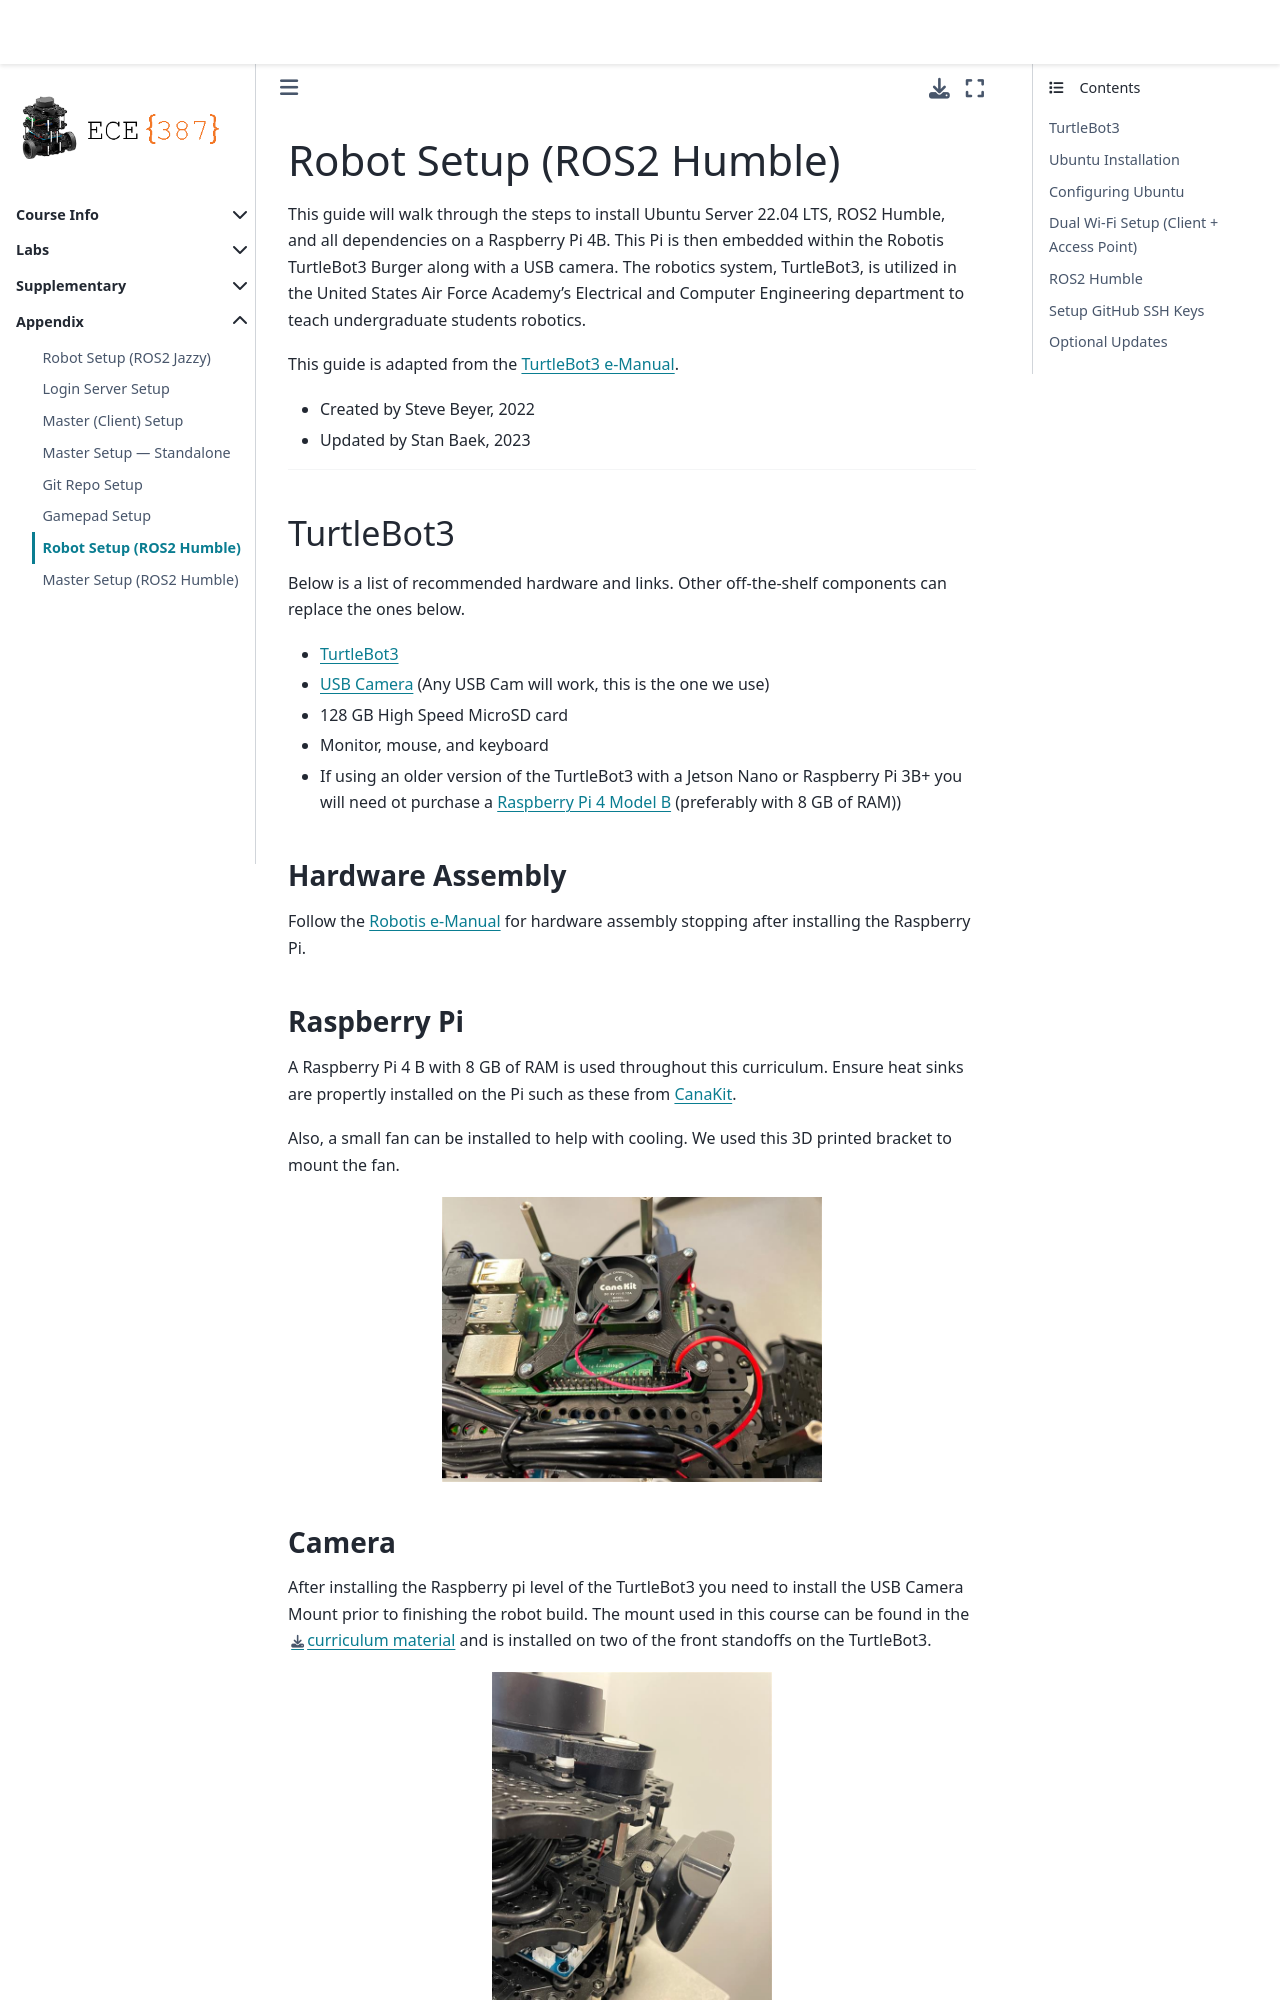

repository: ECE-387/ece-387.github.io · page: Appendix/RobotSetupHumble.html · generator: jekyll

# Robot Setup (ROS2 Humble)

This guide will walk through the steps to install Ubuntu Server 22.04 LTS, ROS2 Humble, and all dependencies on a Raspberry Pi 4B. This Pi is then embedded within the Robotis TurtleBot3 Burger along with a USB camera. The robotics system, TurtleBot3, is utilized in the United States Air Force Academy's Electrical and Computer Engineering department to teach undergraduate students robotics.  

This guide is adapted from the [TurtleBot3 e-Manual](https://emanual.robotis.com/docs/en/platform/turtlebot3/overview/#overview).

- Created by Steve Beyer, 2022
- Updated by Stan Baek, 2023

---

## TurtleBot3

Below is a list of recommended hardware and links. Other off-the-shelf components can replace the ones below.

- [TurtleBot3](https://www.robotis.us/turtlebot-3/)
- [USB Camera](https://www.adesso.com/product/cybertrack-h4-1080p-hd-usb-webcam-with-built-in-microphone/) (Any USB Cam will work, this is the one we use)
- 128 GB High Speed MicroSD card
- Monitor, mouse, and keyboard
- If using an older version of the TurtleBot3 with a Jetson Nano or Raspberry Pi 3B+ you will need ot purchase a [Raspberry Pi 4 Model B](https://www.canakit.com/raspberry-pi-4-8gb.html) (preferably with 8 GB of RAM))

### Hardware Assembly

Follow the [Robotis e-Manual](https://emanual.robotis.com/docs/en/platform/turtlebot3/hardware_setup/#hardware-assembly) for hardware assembly stopping after installing the Raspberry Pi.

### Raspberry Pi

A Raspberry Pi 4 B with 8 GB of RAM is used throughout this curriculum. Ensure heat sinks are propertly installed on the Pi such as these from [CanaKit](https://www.canakit.com/raspberry-pi-4-heat-sinks.html).

Also, a small fan can be installed to help with cooling. We used this 3D printed bracket to mount the fan.

```{image} ./figures/fan.jpg
:width: 380
:align: center
```

### Camera

After installing the Raspberry pi level of the TurtleBot3 you need to install the USB Camera Mount prior to finishing the robot build. The mount used in this course can be found in the [curriculum material](../stl/burger_usbcam_mount.stl) and is installed on two of the front standoffs on the TurtleBot3.

```{image} ./figures/camera_mount.jpg
:width: 280
:align: center
```

## Ubuntu Installation
